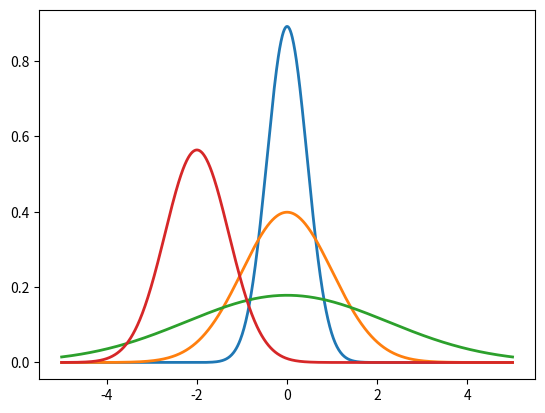

Here is the Python script that generated this plot:
# 事件

# 说明：古典概率假定所发生的事件都是等可能事件，比如抛硬币、掷色子

# 说明：A B两事件独立，则说明A的发生对比B的发生没有影响，故而有P(B)=P(B∣A)

# 全概率公式有点类似后面的边缘概率，如

# 从贝叶斯公式中可以看出B的概率在知道A的情况下发生了变化，只有当A，B是两独立事件，则P(B)=P(B|A)

# 说明：AB为独立等可能事件时，P(A∣B)=P(B∣A) 
# P(B)是先验概率，P(B|A)是后验概率，P(B)的概率在A发生的情况下，会发生变化，继而有了先验和后验之分
# 整个贝叶斯公式是由条件概率和全概率公式组成
# AB两事件存在关联，都可以使用贝叶斯公式，且一事件是另一事件的先验，另一事件则是后验

# 说明：朴素贝叶斯假设词与词之间没有关联，相互独立(用于简化问题)，继而有公式化简得
# P(dn|h+)...P(d3|h+)P(d2|h+)P(d1|h+)
# 这边假定垃圾邮件的概率和不是垃圾邮件的概率都为0.5，这是先验概率，实际可以通过训练数据先得到一个概率，再用于预测新邮件
# 而对于垃圾词库概率构建也可以通过训练数据来获得，或者直接使用现成的数据

# 说明：我们需要对垃圾邮件建立一个属于垃圾邮件词汇的语料库，并预先统计出其对应的垃圾邮件和不是垃圾邮件的概率
# 并且假定是垃圾邮件的概率和不是垃圾邮件的概率相同，即h+=h-=1/2。
# 实际过程使用log，取加法，不然越乘越小
# 使用模型统计出各个词是垃圾邮件和不是垃圾邮件的概率
# 然后再对新邮件计算其P(h+∣D)和P(h-∣D)，若P(h+∣D)>>P(h-∣D)，则说明其肯定是垃圾邮件

# 随机变量
# 理解随机变量：https://www.zybang.com/question/63bf28b7ac8a1f2cf129192ee367d539.html

# 离散的随机变量，衡量的是满足要求的样本点的分布情况，也就是分布律
# 一般是说在随机重复多次试验，获得的样本点分布情况
# 引入随机变量，更是从概率到统计的进阶，可以量化计算
# 分布函数：随机变量满足某种函数关系，通过变换随机变量，可以统计出任意随机变量的概率情况

# 连续型的随机变量可以理解为连续的离散点组成，在每个点的积分比为0
# 比如有很多情况输出是连续的数值，这样情况一般是使用计算机统计数据，比如蒙特卡洛随机模拟
# 对比连续值采用离散型的方法显然也不合适

# 随机变量数字特征

# 数学期望：衡量离散和连续样本点的加权平均，每个样本点的权重不再是等可能的情况
# 随机变量函数的期望：套用了分布函数，随机变量满足某种变量关系
# 定理：函数和的期望 = 期望的函数和

# 说明：方差描述的样本点与其期望(也就是均值)的偏离程度，从直观的角度也能够理解通过这种方式能够描述样本点的分布
# 方差描述的是样本点与均值的偏差的均值，也就是期望
# 方差用偏差的平方，而不用绝对差，是因为绝对差不是连续的值，而且不方便计算
# 为什么有了方差还要标准差？
# 因为方差与标准差的量纲不一致，单位也不一样，自然不方便比较大小，所以使用开方的标准差了

# 人工智能中常见分布

# 说明：二项分布是对0-1分布的多次重复试验

# 说明：μ决定了曲线的位置，σ^2决定了曲线的形状

import numpy as np
import pandas as pd
import matplotlib.pyplot as plt

for u,sigma in zip([0,0,0,-2],np.sqrt([0.2,1.0,5.0,0.5])):
    x = np.linspace(-5,5,1000)
    y = np.exp(-(x-u)**2/(2*sigma**2))/(sigma*np.sqrt(2*np.pi))
    plt.plot(x,y,linewidth=2)

# 说明：每个随机变量都服从高斯分布，并且相互独立，则其均值分布也服从高斯分布
# 若每个随机变量对应的观测值服从同一个高斯分布，则这多个随机变量对应的均值也应服从高斯分布

# 说明：积分近似几何意义：一重积分 - 面积；二重积分 - 体积；三重积分 - 质量、时空等
# X=Y时，协方差Cov(X,Y) = 方差D(x)